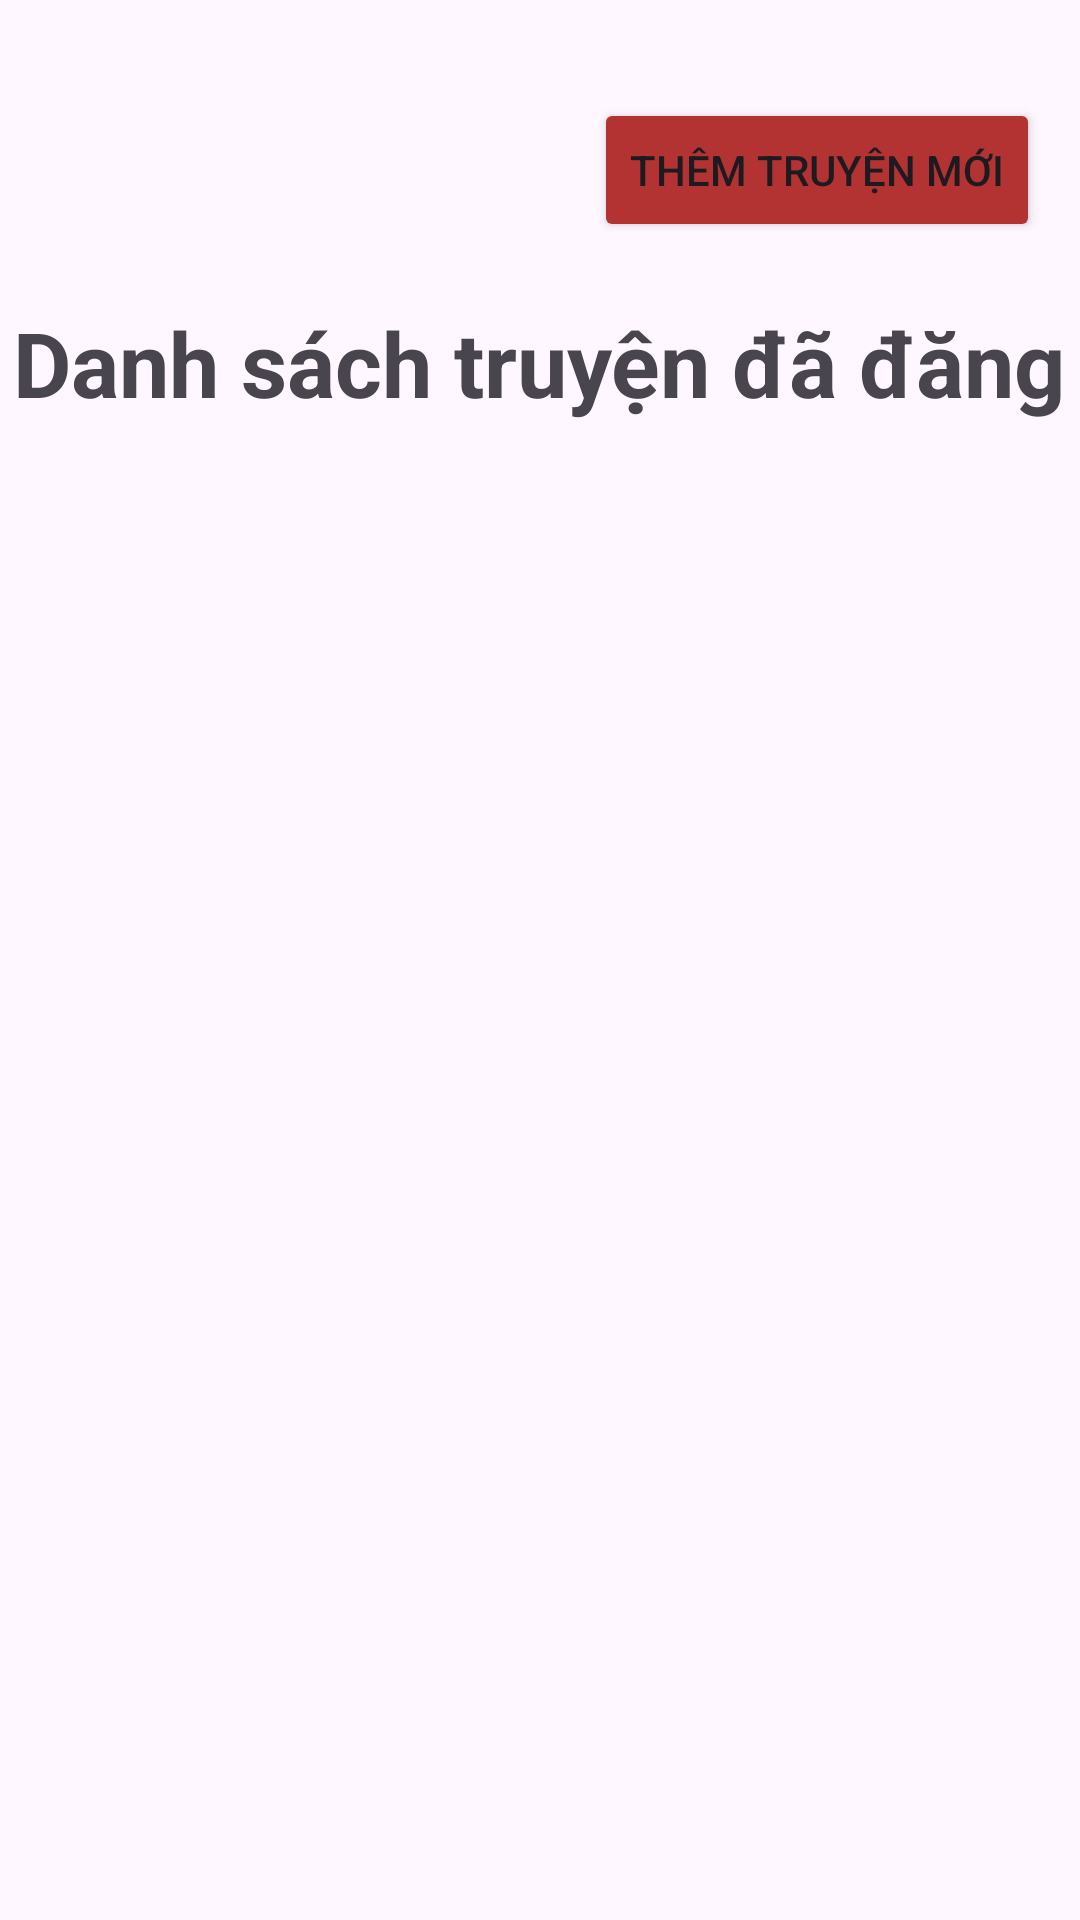

This screen was rendered from an Android layout file. Write that file and the resources it references.
<!-- AndroidManifest.xml: application theme Theme.Comicapp -->
<!-- res/layout/fragment_author_comic.xml -->
<?xml version="1.0" encoding="utf-8"?>
<FrameLayout xmlns:android="http://schemas.android.com/apk/res/android"
    xmlns:app="http://schemas.android.com/apk/res-auto"
    xmlns:tools="http://schemas.android.com/tools"
    android:layout_width="match_parent"
    android:layout_height="match_parent"
    tools:context=".author.manage.AuthorComicFragment">


    <androidx.constraintlayout.widget.ConstraintLayout
        android:layout_width="match_parent"
        android:layout_height="match_parent">

        <TextView
            android:id="@+id/textView2"
            android:layout_width="wrap_content"
            android:layout_height="wrap_content"
            android:layout_marginTop="20dp"
            android:text="Danh sách truyện đã đăng"
            android:textSize="30dp"
            android:textStyle="bold"
            app:layout_constraintEnd_toEndOf="parent"
            app:layout_constraintHorizontal_bias="0.491"
            app:layout_constraintStart_toStartOf="parent"
            app:layout_constraintTop_toBottomOf="@+id/btn_add" />

        <Button
            android:id="@+id/btn_add"
            android:layout_width="wrap_content"
            android:layout_height="wrap_content"
            android:layout_gravity="center_horizontal"
            android:backgroundTint="#B33333"
            android:text="Thêm truyện mới"
            app:layout_constraintBottom_toBottomOf="parent"
            app:layout_constraintEnd_toEndOf="parent"
            app:layout_constraintHorizontal_bias="0.937"
            app:layout_constraintStart_toStartOf="parent"
            app:layout_constraintTop_toTopOf="parent"
            app:layout_constraintVertical_bias="0.055" />

        <androidx.recyclerview.widget.RecyclerView
            android:id="@+id/recyclerView"
            android:layout_width="match_parent"
            android:layout_height="wrap_content"
            android:layout_marginTop="36dp"
            app:layout_constraintEnd_toEndOf="parent"
            app:layout_constraintHorizontal_bias="0.0"
            app:layout_constraintStart_toStartOf="parent"
            app:layout_constraintTop_toBottomOf="@+id/textView2" />
    </androidx.constraintlayout.widget.ConstraintLayout>
</FrameLayout>
<!-- resources referenced by this layout -->
<resources>
  <style name="Theme.Comicapp" parent="Base.Theme.Comicapp" />
  <style name="Base.Theme.Comicapp" parent="Theme.Material3.DayNight.NoActionBar">
          
          
      </style>
</resources>
